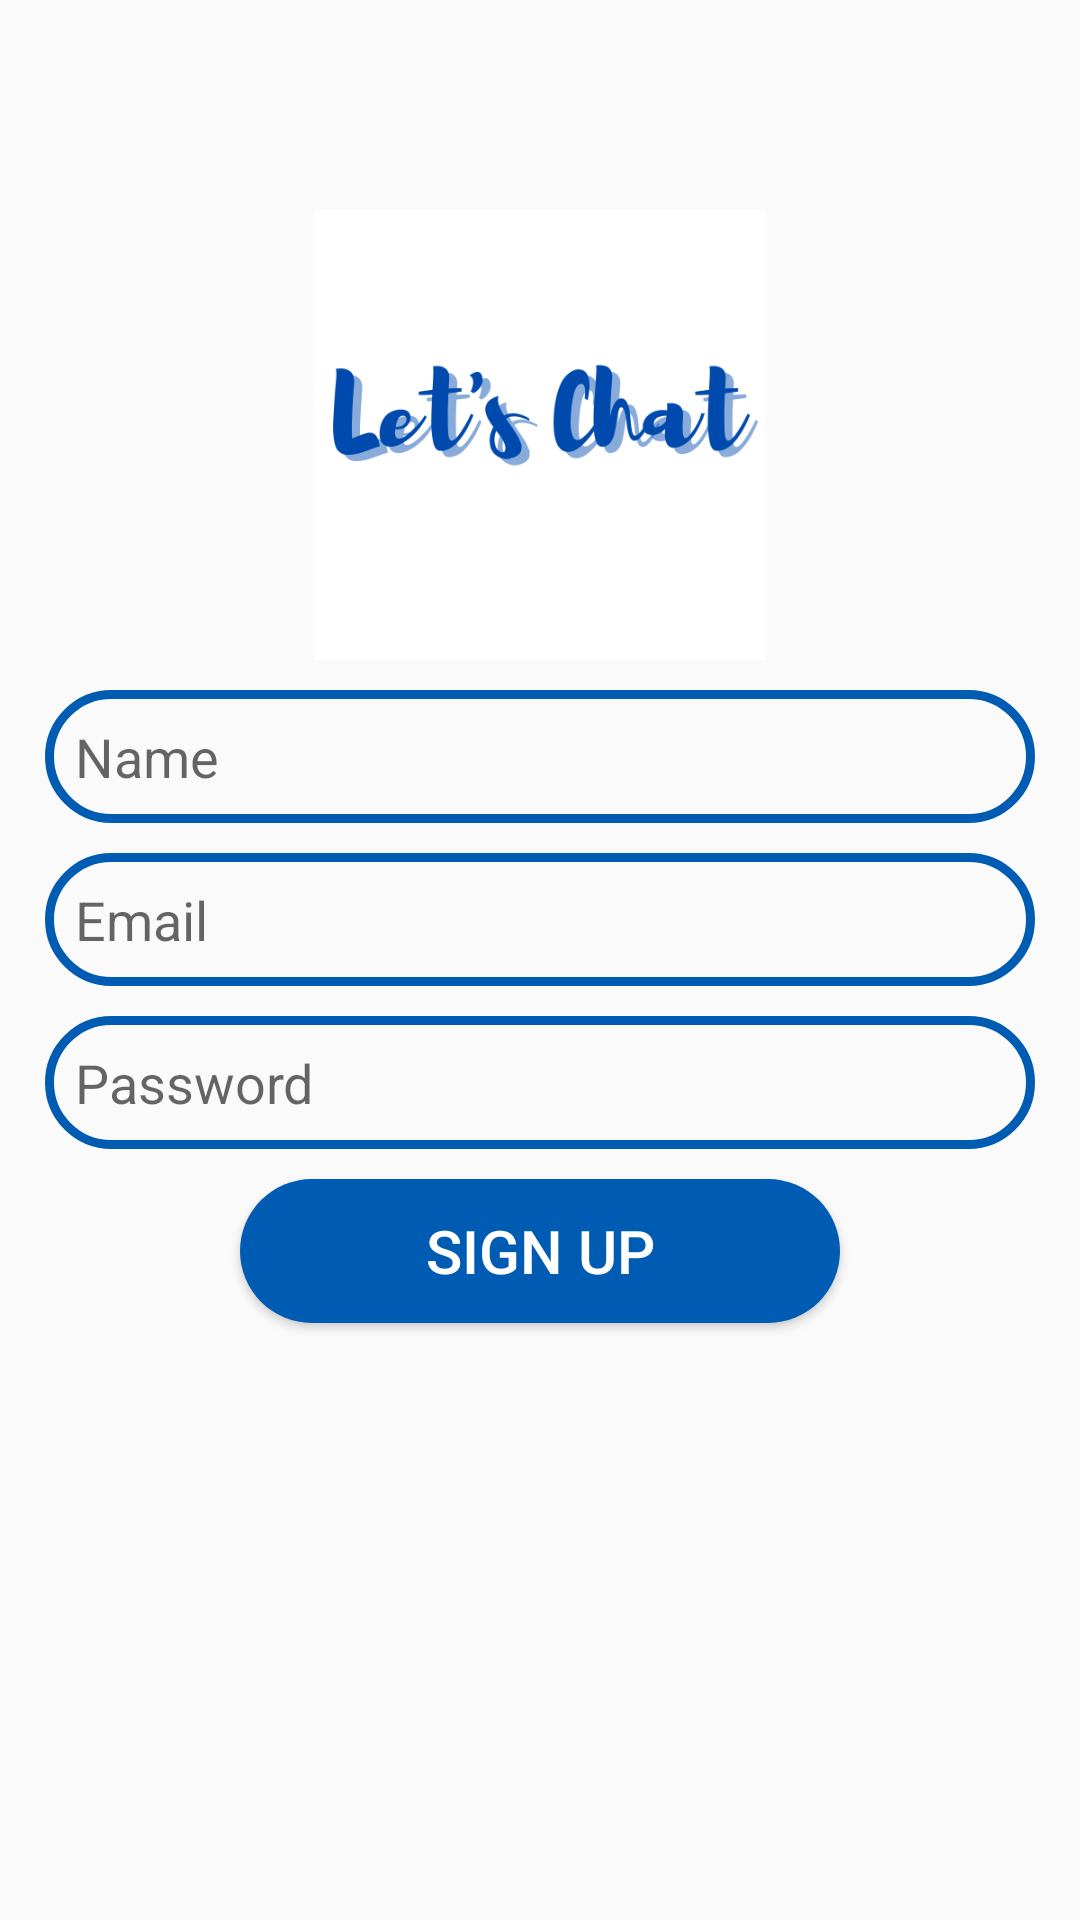

Here is an Android app screen rendered from its layout file. Give the layout XML and the strings, colors and styles it references.
<!-- AndroidManifest.xml: application theme Theme.LetsChat -->
<!-- res/layout/activity_sign_up.xml -->
<?xml version="1.0" encoding="utf-8"?>
<RelativeLayout xmlns:android="http://schemas.android.com/apk/res/android"
    xmlns:app="http://schemas.android.com/apk/res-auto"
    xmlns:tools="http://schemas.android.com/tools"
    android:layout_width="match_parent"
    android:layout_height="match_parent"
    tools:context=".SignUp">

    <ImageView
        android:id="@+id/logo"
        android:layout_width="150dp"
        android:layout_height="150dp"
        android:src="@drawable/lets_chat"
        android:layout_marginTop="70dp"
        android:layout_centerHorizontal="true"/>

    <EditText
        android:id="@+id/name"
        android:layout_width="match_parent"
        android:layout_height="wrap_content"
        android:layout_below="@id/logo"
        android:background="@drawable/edit_bg"
        android:layout_marginTop="10dp"
        android:hint="@string/name"
        android:padding="10dp"
        android:layout_marginLeft="15dp"
        android:layout_marginRight="15dp"/>

    <EditText
        android:id="@+id/email"
        android:layout_width="match_parent"
        android:layout_height="wrap_content"
        android:layout_below="@id/name"
        android:background="@drawable/edit_bg"
        android:layout_marginTop="10dp"
        android:hint="@string/email"
        android:padding="10dp"
        android:layout_marginLeft="15dp"
        android:layout_marginRight="15dp"/>



    <EditText
        android:id="@+id/password"
        android:layout_width="match_parent"
        android:layout_height="wrap_content"
        android:layout_below="@id/email"
        android:background="@drawable/edit_bg"
        android:layout_marginTop="10dp"
        android:hint="@string/password"
        android:padding="10dp"
        android:layout_marginLeft="15dp"
        android:layout_marginRight="15dp"/>
    <Button
        android:id="@+id/btn_signUp2ndpage"
        android:layout_width="200dp"
        android:layout_height="wrap_content"
        android:layout_below="@id/password"
        android:layout_centerHorizontal="true"
        android:text="@string/sign_up"
        android:layout_marginTop="10dp"
        android:background="@drawable/btn_bg"
        android:textColor="@color/white"
        android:textSize="20sp" />
</RelativeLayout>
<!-- resources referenced by this layout -->
<resources>
  <color name="white">#FFFFFFFF</color>
  <!-- drawable btn_bg (drawable) -->
  <?xml version="1.0" encoding="utf-8"?>
  <shape xmlns:android="http://schemas.android.com/apk/res/android">
      <corners android:radius="24dp"/>
      <solid android:color="@color/blue"/>
  </shape>
  <!-- drawable edit_bg (drawable) -->
  <?xml version="1.0" encoding="utf-8"?>
  <shape xmlns:android="http://schemas.android.com/apk/res/android">
      <corners android:radius="24dp"/>
      <stroke android:color="@color/blue" android:width="3dp"/>
  </shape>
  <!-- drawable lets_chat: png bitmap (drawable, 24026 bytes) -->
  <string name="email">Email</string>
  <string name="name">Name</string>
  <string name="password">Password</string>
  <string name="sign_up">Sign Up</string>
  <style name="Theme.LetsChat" parent="Theme.AppCompat.Light.DarkActionBar">
          
          <item name="colorPrimary">@color/purple_500</item>
          <item name="colorPrimaryVariant">@color/purple_700</item>
          <item name="colorOnPrimary">@color/black</item>
          
          <item name="colorSecondary">@color/teal_200</item>
          <item name="colorSecondaryVariant">@color/teal_700</item>
          <item name="colorOnSecondary">@color/white</item>
          
          <item name="android:statusBarColor" tools:targetApi="l">?attr/colorPrimaryVariant</item>
          
      </style>
  <color name="blue">#005cb2</color>
  <color name="purple_500">#FF6200EE</color>
  <color name="purple_700">#FF3700B3</color>
  <color name="black">#FF000000</color>
  <color name="teal_200">#FF03DAC5</color>
  <color name="teal_700">#FF018786</color>
</resources>
